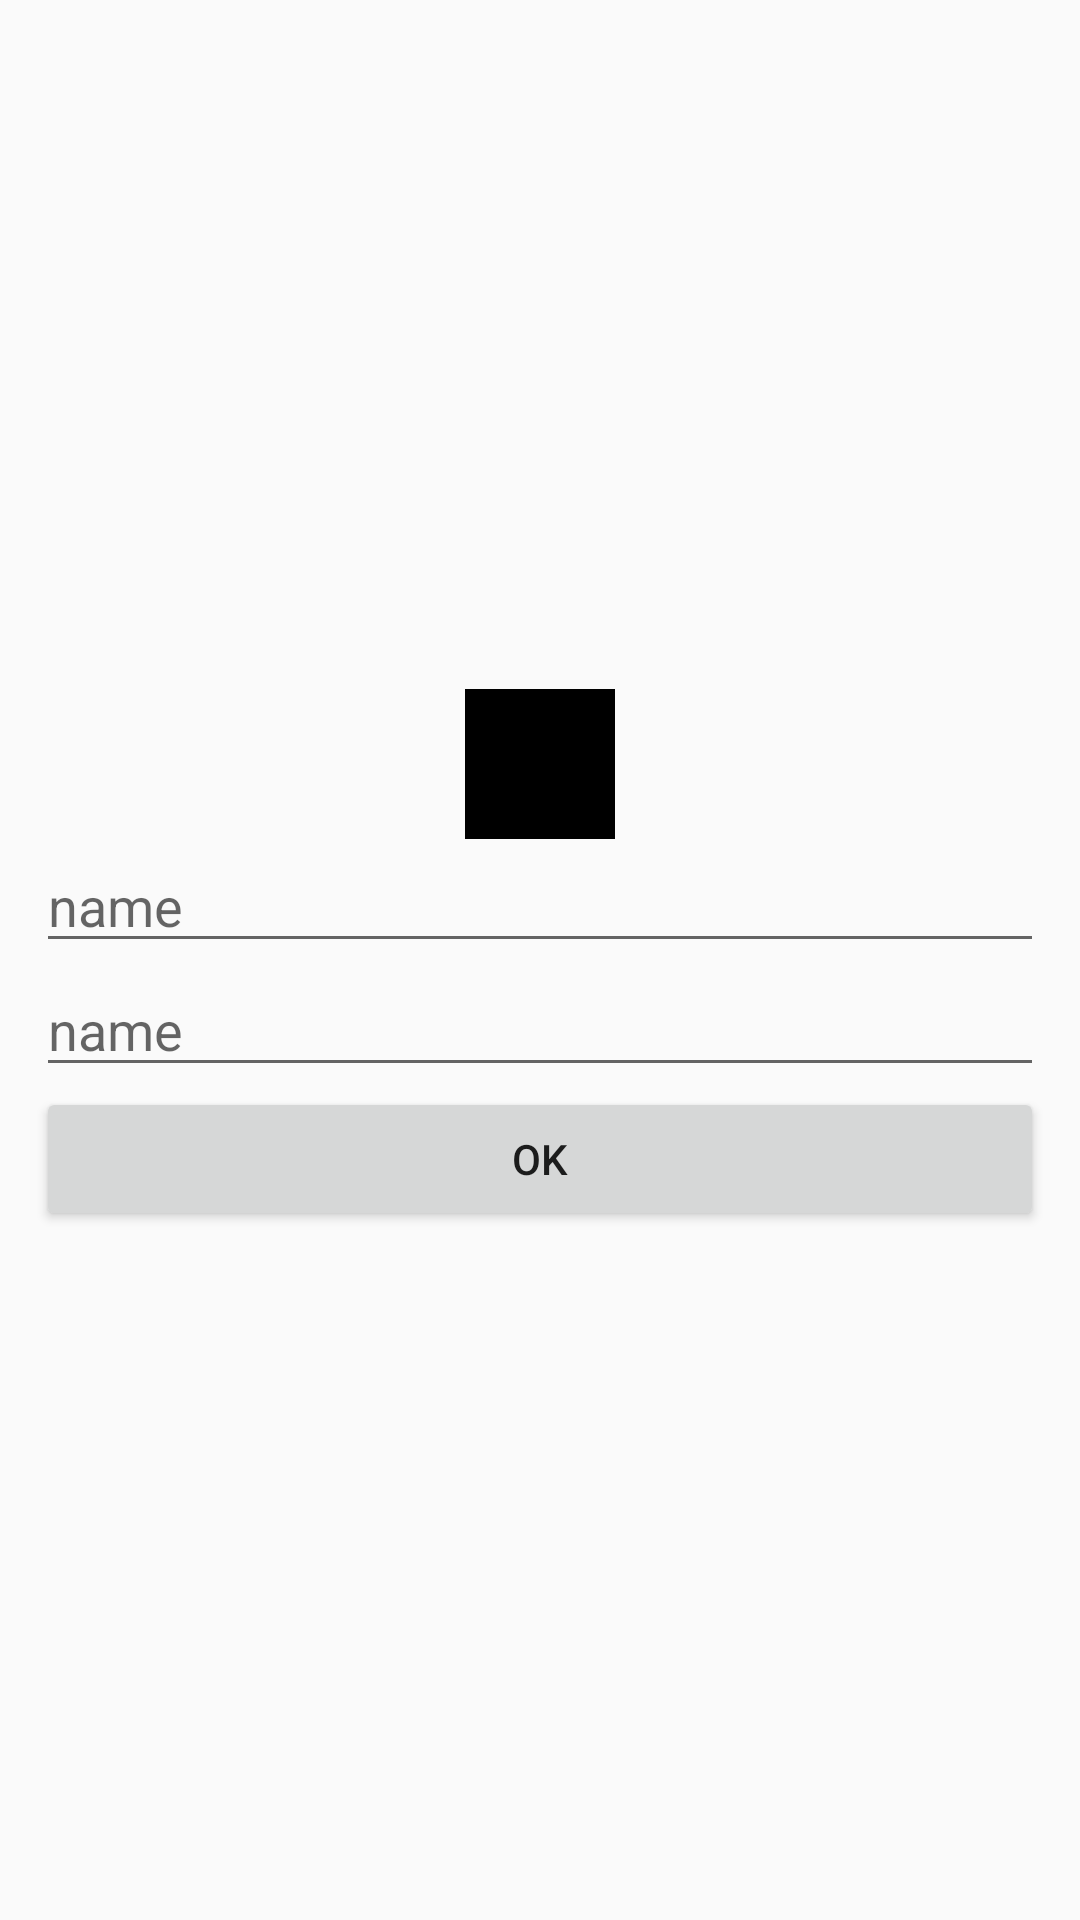

Reconstruct the res/layout file that produces this screen, plus the resources it refers to.
<!-- AndroidManifest.xml: application theme Theme.Todo09 -->
<!-- res/layout/fragment_create_profile.xml -->
<?xml version="1.0" encoding="utf-8"?>
<LinearLayout xmlns:android="http://schemas.android.com/apk/res/android"
    xmlns:tools="http://schemas.android.com/tools"
    android:layout_width="match_parent"
    android:layout_height="match_parent"
    android:gravity="center"
    android:orientation="vertical"
    android:padding="12dp"
    tools:context=".ui.CreateProfileFragment">

    <ImageView
        android:layout_width="50dp"
        android:layout_height="50dp"
        android:src="@color/black" />

    <EditText
        android:id="@+id/nameEd"
        android:layout_width="match_parent"
        android:layout_height="wrap_content"
        android:hint="name" />

    <EditText
        android:id="@+id/passwordEd"
        android:layout_width="match_parent"
        android:layout_height="wrap_content"
        android:hint="name" />

    <Button
        android:id="@+id/okBtn"
        android:layout_width="match_parent"
        android:layout_height="wrap_content"
        android:text="ok" />
</LinearLayout>
<!-- resources referenced by this layout -->
<resources>
  <color name="black">#FF000000</color>
  <style name="Theme.Todo09" parent="Theme.AppCompat.DayNight.NoActionBar">
          
          <item name="android:windowFullscreen">true</item>
          <item name="colorPrimary">@color/purple_500</item>
          <item name="colorPrimaryVariant">@color/purple_700</item>
          <item name="colorOnPrimary">@color/white</item>
          
          <item name="colorSecondary">@color/teal_200</item>
          <item name="colorSecondaryVariant">@color/teal_700</item>
          <item name="colorOnSecondary">@color/black</item>
          
  
          <item name="android:statusBarColor" tools:targetApi="l">?attr/colorPrimaryVariant</item>
          
      </style>
  <color name="purple_500">#FF6200EE</color>
  <color name="purple_700">#FF3700B3</color>
  <color name="white">#FFFFFFFF</color>
  <color name="teal_200">#FF03DAC5</color>
  <color name="teal_700">#FF018786</color>
</resources>
